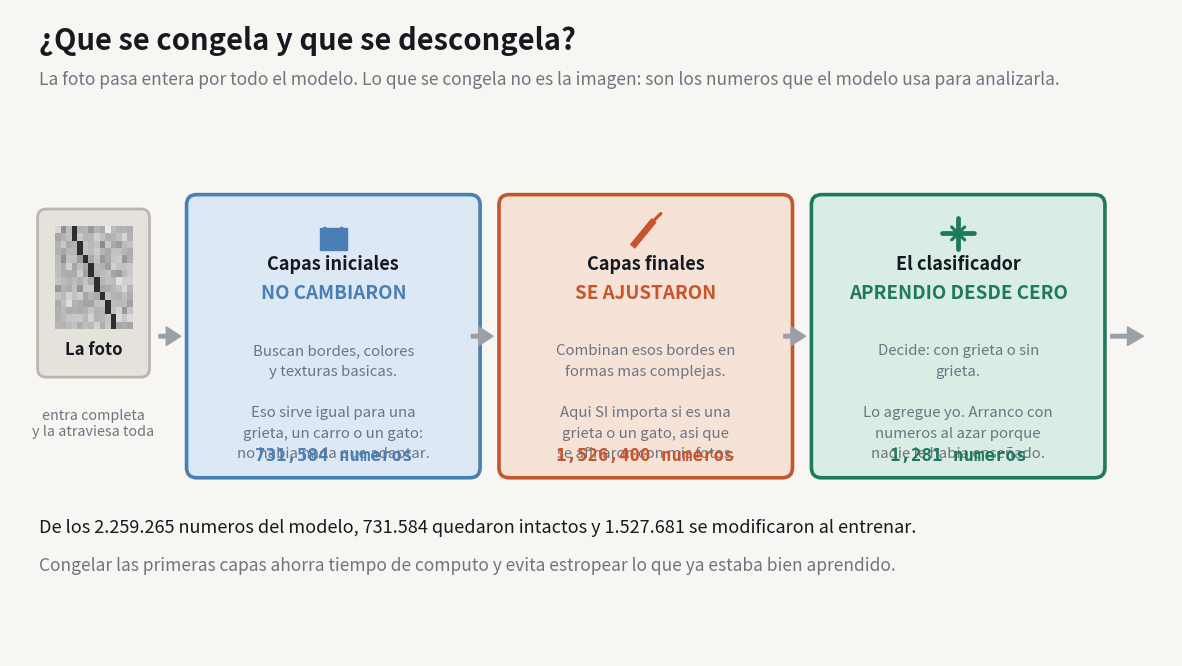
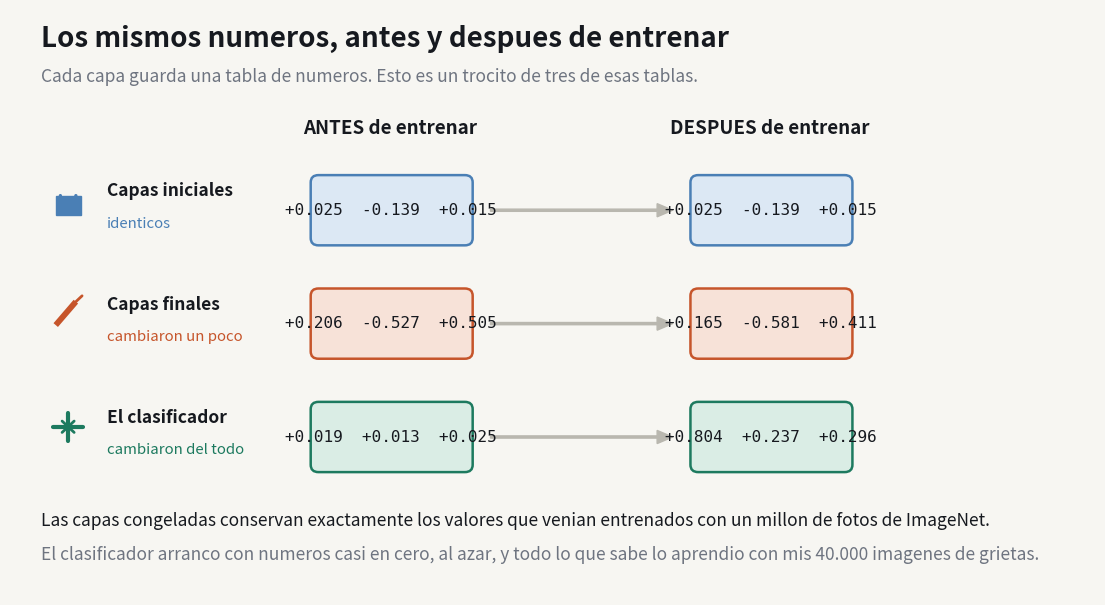

These figures' Python source, in order:
"""
FIGURA - Que se congela y que se descongela
Proyecto: Deteccion de grietas - UIS 2026-2

Explica, para alguien que no sabe del tema, que partes del modelo
conservan lo que venia de ImageNet y cuales se modificaron al
entrenar con las fotos de grietas.

Uso:
    python figura_congelado.py

Genera:
    results/figuras/congelado/que_se_congela.png
    results/figuras/congelado/antes_despues.png
"""

import os
import numpy as np
import matplotlib
matplotlib.use("Agg")
import matplotlib.pyplot as plt
from matplotlib.patches import Rectangle, FancyBboxPatch, FancyArrow

CARPETA = "results/figuras/congelado"
DPI = 150

COL_FONDO   = "#F7F6F2"
COL_TEXTO   = "#16191F"
COL_GRIS    = "#6E7480"

COL_HIELO   = "#4A7FB5"   # congelado
COL_HIELO_F = "#DCE8F4"
COL_FUEGO   = "#C6552B"   # se ajusto
COL_FUEGO_F = "#F7E2D8"
COL_NUEVO   = "#1D7A5F"   # aprendio desde cero
COL_NUEVO_F = "#DAEDE5"

# Los numeros reales del modelo
P_CONGELADO = 731_584
P_AJUSTADO  = 1_526_400
P_NUEVO     = 1_281
P_TOTAL     = P_CONGELADO + P_AJUSTADO + P_NUEVO


def candado(ax, x, y, s=1.0, color=COL_HIELO):
    """Dibuja un candado cerrado."""
    ax.add_patch(Rectangle((x - 0.16 * s, y - 0.20 * s), 0.32 * s, 0.26 * s,
                           facecolor=color, edgecolor=color, lw=1))
    t = np.linspace(np.pi, 2 * np.pi, 40)
    ax.plot(x + 0.10 * s * np.cos(t), y + 0.06 * s + 0.11 * s * np.sin(t),
            color=color, lw=2.4 * s, solid_capstyle="round")


def lapiz(ax, x, y, s=1.0, color=COL_FUEGO):
    """Dibuja un lapiz inclinado."""
    ax.plot([x - 0.16 * s, x + 0.10 * s], [y - 0.16 * s, y + 0.16 * s],
            color=color, lw=4.2 * s, solid_capstyle="butt")
    ax.plot([x + 0.10 * s, x + 0.18 * s], [y + 0.16 * s, y + 0.24 * s],
            color=color, lw=2.0 * s, solid_capstyle="round")


def chispa(ax, x, y, s=1.0, color=COL_NUEVO):
    """Dibuja una estrella de cuatro puntas."""
    for ang in (0, 90):
        r = np.deg2rad(ang)
        ax.plot([x - 0.19 * s * np.cos(r), x + 0.19 * s * np.cos(r)],
                [y - 0.19 * s * np.sin(r), y + 0.19 * s * np.sin(r)],
                color=color, lw=3.0 * s, solid_capstyle="round")
    for ang in (45, 135):
        r = np.deg2rad(ang)
        ax.plot([x - 0.11 * s * np.cos(r), x + 0.11 * s * np.cos(r)],
                [y - 0.11 * s * np.sin(r), y + 0.11 * s * np.sin(r)],
                color=color, lw=2.0 * s, solid_capstyle="round")


def bloque(ax, x, y, w, h, borde, relleno, titulo, estado, detalle,
           params, icono):
    ax.add_patch(FancyBboxPatch((x, y), w, h,
                                boxstyle="round,pad=0.02,rounding_size=0.14",
                                facecolor=relleno, edgecolor=borde, lw=2.6))
    icono(ax, x + w / 2, y + h - 0.52, s=1.15)
    ax.text(x + w / 2, y + h - 1.02, titulo, ha="center", fontsize=13,
            color=COL_TEXTO, weight="bold")
    ax.text(x + w / 2, y + h - 1.42, estado, ha="center", fontsize=13.5,
            color=borde, weight="bold")
    ax.text(x + w / 2, y + h - 2.05, detalle, ha="center", fontsize=10.8,
            color=COL_GRIS, va="top", linespacing=1.6)
    ax.text(x + w / 2, y + 0.22, params, ha="center", fontsize=12.5,
            color=borde, weight="bold", family="monospace")


# ==================================================================
# FIGURA 1 - El esquema principal
# ==================================================================
def figura_principal():
    fig, ax = plt.subplots(figsize=(15, 8.4), facecolor=COL_FONDO)
    ax.set_facecolor(COL_FONDO)
    ax.set_xlim(0, 16); ax.set_ylim(0, 9)
    ax.axis("off")

    ax.text(0.4, 8.45, "¿Que se congela y que se descongela?",
            fontsize=21, color=COL_TEXTO, weight="bold")
    ax.text(0.4, 7.95,
            "La foto pasa entera por todo el modelo. Lo que se congela no es la imagen: "
            "son los numeros que el modelo usa para analizarla.",
            fontsize=12.5, color=COL_GRIS)

    # --- la foto de entrada ---
    ax.add_patch(FancyBboxPatch((0.4, 3.9), 1.5, 2.3,
                                boxstyle="round,pad=0.02,rounding_size=0.12",
                                facecolor="#E4E2DA", edgecolor="#B9B7AF", lw=2))
    rng = np.random.default_rng(3)
    trozo = rng.normal(0.72, 0.06, (14, 14))
    for i in range(14):
        j = int(i * 0.6) + 3
        if 0 <= j < 14:
            trozo[i, j] = 0.18
    ax.imshow(trozo, cmap="gray", vmin=0, vmax=1,
              extent=(0.62, 1.68, 4.55, 5.98), aspect="auto", zorder=3)
    ax.text(1.15, 4.20, "La foto", ha="center", fontsize=12,
            color=COL_TEXTO, weight="bold")
    ax.text(1.15, 3.45, "entra completa\ny la atraviesa toda",
            ha="center", fontsize=10.3, color=COL_GRIS, va="top")

    ancho, alto, y0 = 4.0, 3.9, 2.5
    xs = [2.45, 6.75, 11.05]

    bloque(ax, xs[0], y0, ancho, alto, COL_HIELO, COL_HIELO_F,
           "Capas iniciales", "NO CAMBIARON",
           "Buscan bordes, colores\ny texturas basicas.\n\n"
           "Eso sirve igual para una\ngrieta, un carro o un gato:\n"
           "no habia nada que adaptar.",
           f"{P_CONGELADO:,} numeros", candado)

    bloque(ax, xs[1], y0, ancho, alto, COL_FUEGO, COL_FUEGO_F,
           "Capas finales", "SE AJUSTARON",
           "Combinan esos bordes en\nformas mas complejas.\n\n"
           "Aqui SI importa si es una\ngrieta o un gato, asi que\n"
           "se afinaron con mis fotos.",
           f"{P_AJUSTADO:,} numeros", lapiz)

    bloque(ax, xs[2], y0, ancho, alto, COL_NUEVO, COL_NUEVO_F,
           "El clasificador", "APRENDIO DESDE CERO",
           "Decide: con grieta o sin\ngrieta.\n\n"
           "Lo agregue yo. Arranco con\nnumeros al azar porque\n"
           "nadie le habia enseñado.",
           f"{P_NUEVO:,} numeros", chispa)

    for x in (2.05, 6.35, 10.65):
        ax.add_patch(FancyArrow(x, 4.45, 0.30, 0, width=0.05,
                                head_width=0.26, head_length=0.20,
                                length_includes_head=True, color="#9AA0A8"))
    ax.add_patch(FancyArrow(15.15, 4.45, 0.45, 0, width=0.05,
                            head_width=0.26, head_length=0.22,
                            length_includes_head=True, color="#9AA0A8"))

    ax.text(0.4, 1.72,
            "De los 2.259.265 numeros del modelo, 731.584 quedaron intactos "
            "y 1.527.681 se modificaron al entrenar.",
            fontsize=13, color=COL_TEXTO)
    ax.text(0.4, 1.20,
            "Congelar las primeras capas ahorra tiempo de computo y evita "
            "estropear lo que ya estaba bien aprendido.",
            fontsize=12.5, color=COL_GRIS)

    os.makedirs(CARPETA, exist_ok=True)
    ruta = os.path.join(CARPETA, "que_se_congela.png")
    fig.savefig(ruta, dpi=DPI, facecolor=COL_FONDO, bbox_inches="tight")
    plt.close(fig)
    print(f"  {ruta}")


# ==================================================================
# FIGURA 2 - Antes y despues, con numeros
# ==================================================================
def figura_antes_despues():
    fig, ax = plt.subplots(figsize=(14, 7.6), facecolor=COL_FONDO)
    ax.set_facecolor(COL_FONDO)
    ax.set_xlim(0, 14); ax.set_ylim(0, 8)
    ax.axis("off")

    ax.text(0.4, 7.5, "Los mismos numeros, antes y despues de entrenar",
            fontsize=20, color=COL_TEXTO, weight="bold")
    ax.text(0.4, 7.02,
            "Cada capa guarda una tabla de numeros. Esto es un trocito de "
            "tres de esas tablas.",
            fontsize=12.5, color=COL_GRIS)

    rng = np.random.default_rng(99)
    antes_c = np.round(rng.normal(0, 0.3, 3), 3)
    antes_a = np.round(rng.normal(0, 0.3, 3), 3)
    desp_a = np.round(antes_a + rng.normal(0, 0.09, 3), 3)
    antes_n = np.round(rng.normal(0, 0.02, 3), 3)
    desp_n = np.round(rng.normal(0, 0.9, 3), 3)

    ax.text(4.9, 6.30, "ANTES de entrenar", fontsize=13.5,
            color=COL_TEXTO, weight="bold", ha="center")
    ax.text(9.8, 6.30, "DESPUES de entrenar", fontsize=13.5,
            color=COL_TEXTO, weight="bold", ha="center")

    filas = [
        ("Capas iniciales", COL_HIELO, COL_HIELO_F, antes_c, antes_c,
         "identicos", candado),
        ("Capas finales", COL_FUEGO, COL_FUEGO_F, antes_a, desp_a,
         "cambiaron un poco", lapiz),
        ("El clasificador", COL_NUEVO, COL_NUEVO_F, antes_n, desp_n,
         "cambiaron del todo", chispa),
    ]

    y = 5.10
    for nombre, borde, relleno, a, b, nota, icono in filas:
        icono(ax, 0.75, y + 0.30, s=1.0, color=borde)
        ax.text(1.25, y + 0.42, nombre, fontsize=12.5, color=COL_TEXTO,
                weight="bold", va="center")
        ax.text(1.25, y - 0.02, nota, fontsize=10.8, color=borde, va="center")

        for cx, vals in ((3.9, a), (8.8, b)):
            ax.add_patch(FancyBboxPatch((cx, y - 0.30), 2.05, 0.92,
                                        boxstyle="round,pad=0.02,rounding_size=0.10",
                                        facecolor=relleno, edgecolor=borde, lw=1.8))
            ax.text(cx + 1.02, y + 0.16,
                    "  ".join(f"{v:+.3f}" for v in vals),
                    ha="center", va="center", fontsize=11.5,
                    color=COL_TEXTO, family="monospace")

        ax.add_patch(FancyArrow(6.20, y + 0.16, 2.35, 0, width=0.03,
                                head_width=0.18, head_length=0.20,
                                length_includes_head=True, color="#B9B7AF"))
        y -= 1.55

    ax.text(0.4, 0.95,
            "Las capas congeladas conservan exactamente los valores que "
            "venian entrenados con un millon de fotos de ImageNet.",
            fontsize=12.5, color=COL_TEXTO)
    ax.text(0.4, 0.48,
            "El clasificador arranco con numeros casi en cero, al azar, y "
            "todo lo que sabe lo aprendio con mis 40.000 imagenes de grietas.",
            fontsize=12.5, color=COL_GRIS)

    os.makedirs(CARPETA, exist_ok=True)
    ruta = os.path.join(CARPETA, "antes_despues.png")
    fig.savefig(ruta, dpi=DPI, facecolor=COL_FONDO, bbox_inches="tight")
    plt.close(fig)
    print(f"  {ruta}")


def main():
    print("Generando figuras...\n")
    figura_principal()
    figura_antes_despues()
    print(f"\nCongelados  : {P_CONGELADO:>10,}")
    print(f"Ajustados   : {P_AJUSTADO:>10,}")
    print(f"Nuevos      : {P_NUEVO:>10,}")
    print(f"TOTAL       : {P_TOTAL:>10,}")
    print(f"\nEntrenables : {P_AJUSTADO + P_NUEVO:,}")


if __name__ == "__main__":
    main()
